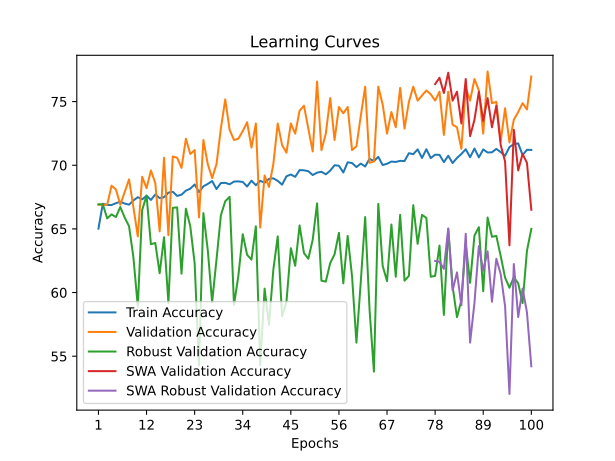

The table this chart was drawn from, first rows:
time; train_accuracy; train_loss; valid_accuracy; valid_loss; valid_accuracy_robust; valid_accuracy_swa; valid_accuracy_robust_swa
12,4302; 65,0207; 1,5373; 66,8993; 1,2470; 66,9310; 66,8993; 66,9310
25,5603; 66,9759; 1,3086; 66,8993; 1,1055; 66,9310; 66,8993; 66,9310
38,6546; 66,8760; 1,2913; 66,8993; 1,0656; 65,8276; 66,8993; 65,8276
51,6908; 66,8760; 1,2941; 68,3948; 0,9124; 66,1379; 68,3948; 66,1379
64,9547; 67,0187; 1,2834; 68,0957; 0,9621; 65,9310; 68,0957; 65,9310
78,3262; 67,1329; 1,2809; 66,8993; 0,9653; 66,7241; 66,8993; 66,7241
91,2193; 66,9902; 1,2688; 67,8963; 0,9114; 65,8966; 67,8963; 65,8966
104,2424; 66,9045; 1,2634; 68,8933; 0,8874; 65,2069; 68,8933; 65,2069
117,3883; 67,2328; 1,2604; 66,6999; 0,9669; 62,7586; 66,6999; 62,7586
131,2981; 67,4897; 1,2419; 64,4068; 1,0160; 58,8966; 64,4068; 58,8966
145,5978; 67,3184; 1,2478; 69,0927; 0,9164; 66,4828; 69,0927; 66,4828
158,8877; 67,6038; 1,2509; 68,1954; 0,8834; 67,6207; 68,1954; 67,6207
171,7136; 67,2756; 1,2451; 69,5912; 0,9506; 63,7931; 69,5912; 63,7931
183,8622; 67,7037; 1,2359; 68,5942; 0,9376; 63,8966; 68,5942; 63,8966
196,2381; 67,4183; 1,2356; 64,8056; 0,9553; 61,5172; 64,8056; 61,5172
209,7532; 67,4897; 1,2350; 70,5882; 0,9407; 64,3448; 70,5882; 64,3448
222,7465; 67,8464; 1,2242; 64,5065; 0,9045; 59,1724; 64,5065; 59,1724
235,7847; 67,9178; 1,2316; 70,6879; 0,8601; 66,6552; 70,6879; 66,6552
248,4417; 67,5896; 1,2295; 70,5882; 0,8353; 66,6897; 70,5882; 66,6897
262,1071; 67,6895; 1,2213; 69,7906; 0,8716; 61,4828; 69,7906; 61,4828
275,4005; 68,0034; 1,2204; 72,0837; 0,8057; 66,5862; 72,0837; 66,5862
288,2277; 68,1604; 1,2110; 70,8873; 0,8346; 65,2069; 70,8873; 65,2069
301,0002; 68,4887; 1,2022; 71,1864; 0,8447; 62,3103; 71,1864; 62,3103
313,8791; 67,8893; 1,2137; 65,9023; 0,9722; 54,2759; 65,9023; 54,2759
326,8860; 68,3459; 1,2082; 71,9840; 0,8280; 66,2414; 71,9840; 66,2414
339,4943; 68,5315; 1,2046; 70,0897; 0,8228; 63,3448; 70,0897; 63,3448
353,3943; 68,7598; 1,2019; 68,9930; 0,9318; 59,2414; 68,9930; 59,2414
366,9707; 68,1319; 1,2012; 70,0897; 0,8243; 62,5862; 70,0897; 62,5862
380,8747; 68,6028; 1,1942; 72,8814; 0,8162; 66,0690; 72,8814; 66,0690
394,7346; 68,6171; 1,1966; 75,1745; 0,7724; 67,1724; 75,1745; 67,1724
408,7047; 68,5029; 1,1957; 72,7817; 0,7765; 67,5172; 72,7817; 67,5172
422,6764; 68,7170; 1,1954; 71,9840; 0,8691; 59,0345; 71,9840; 59,0345
435,9963; 68,7313; 1,1897; 72,0837; 0,8205; 61,3103; 72,0837; 61,3103
448,3180; 68,6885; 1,1877; 72,6820; 0,7639; 64,5862; 72,6820; 64,5862
461,0823; 68,3317; 1,1937; 73,3799; 0,7820; 62,9655; 73,3799; 62,9655
474,3112; 68,7884; 1,1882; 71,3858; 0,8221; 62,5862; 71,3858; 62,5862
487,3974; 68,4316; 1,1905; 73,2802; 0,7487; 65,2069; 73,2802; 65,2069
500,5290; 68,7741; 1,1866; 65,1047; 0,9222; 54,3103; 65,1047; 54,3103
513,6604; 68,6314; 1,1897; 69,1924; 0,8517; 60,3103; 69,1924; 60,3103
526,5051; 68,9311; 1,1803; 68,2951; 0,8563; 57,4828; 68,2951; 57,4828
538,7469; 68,9739; 1,1796; 70,0897; 0,7860; 61,7931; 70,0897; 61,7931
551,3140; 68,7741; 1,1840; 73,2802; 0,7723; 64,4138; 73,2802; 64,4138
563,6242; 68,4744; 1,1843; 71,5852; 0,8216; 58,1379; 71,5852; 58,1379
576,1226; 69,1309; 1,1724; 70,9870; 0,8264; 59,2759; 70,9870; 59,2759
588,5366; 69,2736; 1,1723; 73,2802; 0,7483; 63,4828; 73,2802; 63,4828
601,6380; 69,0881; 1,1750; 72,4826; 0,8099; 62,1034; 72,4826; 62,1034
614,7870; 69,6161; 1,1623; 74,2772; 0,7332; 65,2759; 74,2772; 65,2759
627,3659; 69,6018; 1,1701; 74,6760; 0,7547; 63,1034; 74,6760; 63,1034
640,9817; 69,5305; 1,1626; 72,8814; 0,7663; 62,6552; 72,8814; 62,6552
655,2458; 69,2308; 1,1689; 71,0867; 0,8181; 64,1379; 71,0867; 64,1379
669,5371; 69,4163; 1,1648; 76,5703; 0,7038; 67,0000; 76,5703; 67,0000
683,3945; 69,4877; 1,1649; 71,1864; 0,7966; 60,9310; 71,1864; 60,9310
697,3770; 69,2879; 1,1645; 72,4826; 0,7634; 60,8621; 72,4826; 60,8621
710,0254; 69,5733; 1,1527; 75,2742; 0,7198; 62,3103; 75,2742; 62,3103
722,8012; 70,0014; 1,1523; 71,9840; 0,7555; 63,0000; 71,9840; 63,0000
735,4931; 69,9586; 1,1576; 74,5763; 0,7141; 64,6897; 74,5763; 64,6897
748,6842; 69,4306; 1,1574; 74,0778; 0,7359; 60,7241; 74,0778; 60,7241
762,4898; 70,2298; 1,1459; 74,5763; 0,7381; 64,4483; 74,5763; 64,4483
775,7322; 70,1727; 1,1458; 71,1864; 0,7950; 61,2759; 71,1864; 61,2759
789,0639; 69,8587; 1,1523; 71,4855; 0,7869; 56,0690; 71,4855; 56,0690
... 40 more rows
